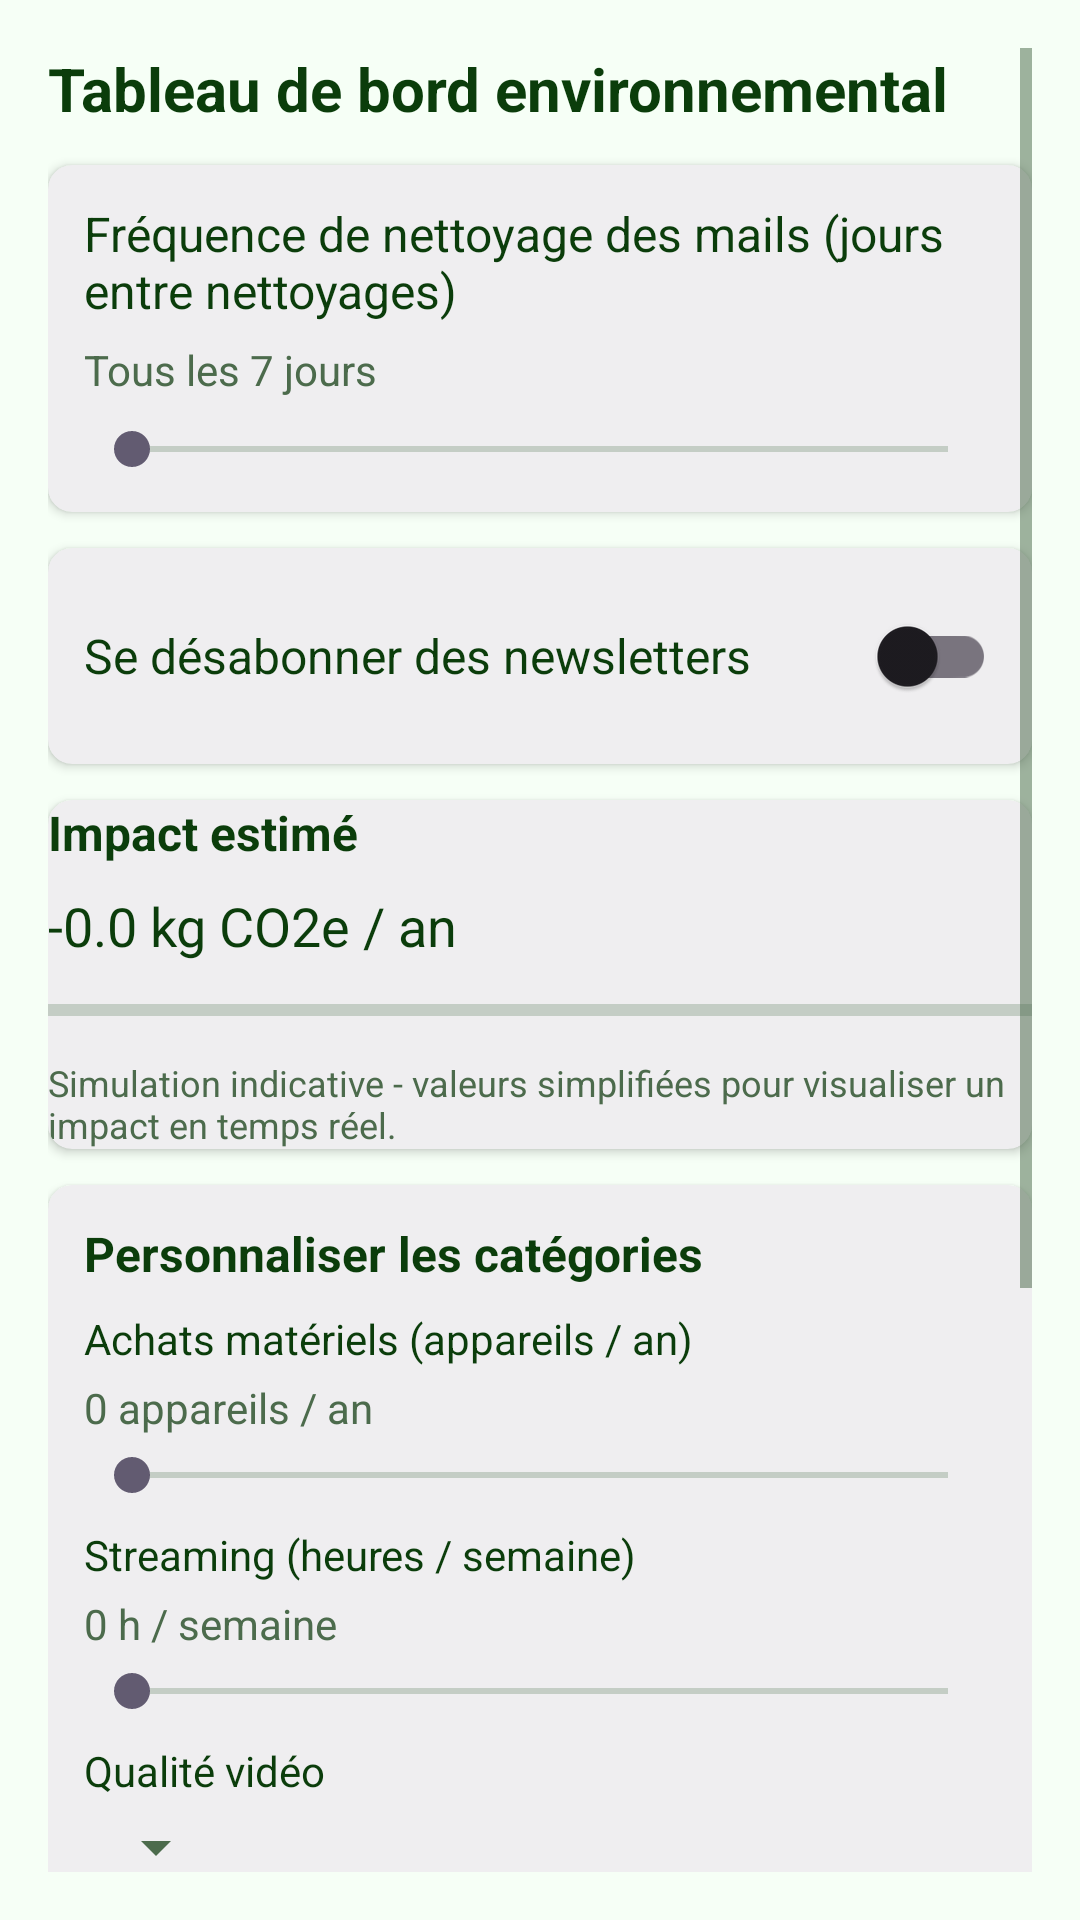

Here is an Android app screen rendered from its layout file. Give the layout XML and the strings, colors and styles it references.
<!-- AndroidManifest.xml: application theme Theme.SAE6_APP -->
<!-- res/layout/activity_dashboard.xml -->
<?xml version="1.0" encoding="utf-8"?>
<ScrollView xmlns:android="http://schemas.android.com/apk/res/android"
    xmlns:app="http://schemas.android.com/apk/res-auto"
    android:layout_width="match_parent"
    android:layout_height="match_parent"
    android:background="@color/green_background"
    android:padding="16dp">

    <LinearLayout
        android:layout_width="match_parent"
        android:layout_height="wrap_content"
        android:orientation="vertical">

        <TextView
            android:id="@+id/dashboard_title"
            android:layout_width="match_parent"
            android:layout_height="wrap_content"
            android:text="@string/dashboard_title"
            android:textStyle="bold"
            android:textSize="20sp"
            android:textColor="@color/text_primary"
            android:layout_marginBottom="12dp" />

        
        <com.google.android.material.card.MaterialCardView
            android:layout_width="match_parent"
            android:layout_height="wrap_content"
            android:layout_marginBottom="12dp"
            app:cardCornerRadius="8dp"
            app:cardElevation="2dp">

            <LinearLayout
                android:layout_width="match_parent"
                android:layout_height="wrap_content"
                android:orientation="vertical"
                android:padding="12dp">

                <TextView
                    android:layout_width="match_parent"
                    android:layout_height="wrap_content"
                    android:text="@string/interval_label"
                    android:textColor="@color/text_primary"
                    android:textSize="16sp" />

                <TextView
                    android:id="@+id/txt_interval_value"
                    android:layout_width="match_parent"
                    android:layout_height="wrap_content"
                    android:text="@string/interval_example"
                    android:textColor="@color/text_secondary"
                    android:layout_marginTop="6dp" />

                <SeekBar
                    android:id="@+id/seekbar_clean_interval"
                    android:layout_width="match_parent"
                    android:layout_height="wrap_content"
                    android:layout_marginTop="8dp"
                    android:max="29" /> 

            </LinearLayout>

        </com.google.android.material.card.MaterialCardView>

        
        <com.google.android.material.card.MaterialCardView
            android:layout_width="match_parent"
            android:layout_height="wrap_content"
            android:layout_marginBottom="12dp"
            app:cardCornerRadius="8dp"
            app:cardElevation="2dp">

            <LinearLayout
                android:layout_width="match_parent"
                android:layout_height="wrap_content"
                android:orientation="horizontal"
                android:padding="12dp"
                android:gravity="center_vertical">

                <TextView
                    android:layout_width="0dp"
                    android:layout_height="wrap_content"
                    android:layout_weight="1"
                    android:text="@string/unsubscribe_label"
                    android:textColor="@color/text_primary"
                    android:textSize="16sp" />

                <androidx.appcompat.widget.SwitchCompat
                    android:id="@+id/switch_unsubscribe"
                    android:layout_width="wrap_content"
                    android:layout_height="wrap_content" />

            </LinearLayout>

        </com.google.android.material.card.MaterialCardView>

        
        <com.google.android.material.card.MaterialCardView
            android:layout_width="match_parent"
            android:layout_height="wrap_content"
            app:cardCornerRadius="8dp"
            app:cardElevation="2dp"
            android:padding="12dp">

            <LinearLayout
                android:layout_width="match_parent"
                android:layout_height="wrap_content"
                android:orientation="vertical">

                <TextView
                    android:layout_width="match_parent"
                    android:layout_height="wrap_content"
                    android:text="@string/impact_title"
                    android:textColor="@color/text_primary"
                    android:textSize="16sp"
                    android:textStyle="bold" />

                <TextView
                    android:id="@+id/txt_impact_value"
                    android:layout_width="match_parent"
                    android:layout_height="wrap_content"
                    android:text="-0.0 kg CO2e / an"
                    android:textSize="18sp"
                    android:textColor="@color/text_primary"
                    android:layout_marginTop="8dp" />

                <ProgressBar
                    android:id="@+id/progressImpact"
                    style="?android:attr/progressBarStyleHorizontal"
                    android:layout_width="match_parent"
                    android:layout_height="wrap_content"
                    android:progress="0"
                    android:max="100"
                    android:layout_marginTop="8dp" />

                <TextView
                    android:id="@+id/txt_note"
                    android:layout_width="match_parent"
                    android:layout_height="wrap_content"
                    android:text="@string/simulation_note"
                    android:textColor="@color/text_secondary"
                    android:textSize="12sp"
                    android:layout_marginTop="8dp" />

            </LinearLayout>

        </com.google.android.material.card.MaterialCardView>

        
        <com.google.android.material.card.MaterialCardView
            android:layout_width="match_parent"
            android:layout_height="wrap_content"
            android:layout_marginTop="12dp"
            android:layout_marginBottom="12dp"
            app:cardCornerRadius="8dp"
            app:cardElevation="2dp">

            <LinearLayout
                android:layout_width="match_parent"
                android:layout_height="wrap_content"
                android:orientation="vertical"
                android:padding="12dp">

                <TextView
                    android:layout_width="match_parent"
                    android:layout_height="wrap_content"
                    android:text="Personnaliser les catégories"
                    android:textColor="@color/text_primary"
                    android:textSize="16sp"
                    android:textStyle="bold" />

                
                <TextView
                    android:layout_width="match_parent"
                    android:layout_height="wrap_content"
                    android:text="Achats matériels (appareils / an)"
                    android:textColor="@color/text_primary"
                    android:layout_marginTop="8dp" />

                <TextView
                    android:id="@+id/txt_hardware_value"
                    android:layout_width="match_parent"
                    android:layout_height="wrap_content"
                    android:text="0 appareils / an"
                    android:textColor="@color/text_secondary"
                    android:layout_marginTop="4dp" />

                <SeekBar
                    android:id="@+id/seekbar_hardware"
                    android:layout_width="match_parent"
                    android:layout_height="wrap_content"
                    android:max="10"
                    android:layout_marginTop="4dp" />

                
                <TextView
                    android:layout_width="match_parent"
                    android:layout_height="wrap_content"
                    android:text="Streaming (heures / semaine)"
                    android:textColor="@color/text_primary"
                    android:layout_marginTop="8dp" />

                <TextView
                    android:id="@+id/txt_services_value"
                    android:layout_width="match_parent"
                    android:layout_height="wrap_content"
                    android:text="0 h / semaine"
                    android:textColor="@color/text_secondary"
                    android:layout_marginTop="4dp" />

                <SeekBar
                    android:id="@+id/seekbar_services"
                    android:layout_width="match_parent"
                    android:layout_height="wrap_content"
                    android:max="40"
                    android:layout_marginTop="4dp" />

                
                <TextView
                    android:layout_width="match_parent"
                    android:layout_height="wrap_content"
                    android:text="Qualité vidéo"
                    android:textColor="@color/text_primary"
                    android:layout_marginTop="8dp" />

                <Spinner
                    android:id="@+id/spinner_quality"
                    android:layout_width="wrap_content"
                    android:layout_height="wrap_content"
                    android:layout_marginTop="4dp" />

            </LinearLayout>

        </com.google.android.material.card.MaterialCardView>

        
        <com.google.android.material.card.MaterialCardView
            android:layout_width="match_parent"
            android:layout_height="wrap_content"
            app:cardCornerRadius="8dp"
            app:cardElevation="2dp"
            android:layout_marginBottom="16dp">

            <LinearLayout
                android:layout_width="match_parent"
                android:layout_height="wrap_content"
                android:orientation="vertical"
                android:padding="12dp">

                <TextView
                    android:layout_width="match_parent"
                    android:layout_height="wrap_content"
                    android:text="Répartition par catégorie"
                    android:textColor="@color/text_primary"
                    android:textSize="16sp"
                    android:textStyle="bold" />

                <com.github.mikephil.charting.charts.PieChart
                    android:id="@+id/pieChartCategories"
                    android:layout_width="match_parent"
                    android:layout_height="220dp"
                    android:layout_marginTop="8dp" />

            </LinearLayout>

        </com.google.android.material.card.MaterialCardView>

    </LinearLayout>

</ScrollView>
<!-- resources referenced by this layout -->
<resources>
  <color name="green_background">#F6FFF6</color>
  <color name="text_primary">#0B3D0B</color>
  <color name="text_secondary">#4C6B4C</color>
  <string name="dashboard_title">Tableau de bord environnemental</string>
  <string name="impact_title">Impact estimé</string>
  <string name="interval_example">Tous les 7 jours</string>
  <string name="interval_label">Fréquence de nettoyage des mails (jours entre nettoyages)</string>
  <string name="simulation_note">Simulation indicative - valeurs simplifiées pour visualiser un impact en temps réel.</string>
  <string name="unsubscribe_label">Se désabonner des newsletters</string>
  <style name="Theme.SAE6_APP" parent="Base.Theme.SAE6_APP">
          <item name="materialButtonStyle">@style/MyButton</item>
      </style>
  <style name="Base.Theme.SAE6_APP" parent="Theme.Material3.DayNight.NoActionBar">
          
          <item name="colorPrimary">@color/green_primary</item>
          <item name="colorOnPrimary">@color/white</item>
          <item name="colorPrimaryContainer">@color/green_light</item>
          <item name="android:windowBackground">@color/green_background</item>
          <item name="android:textColorPrimary">@color/text_primary</item>
          <item name="android:textColorSecondary">@color/text_secondary</item>
          
          <item name="materialCardViewStyle">@style/Widget.MaterialComponents.CardView</item>
      </style>
  <style name="MyButton" parent="Widget.MaterialComponents.Button">
          <item name="android:textColor">@color/text_primary</item>
          
          
      </style>
  <color name="green_primary">#2E7D32</color>
  <color name="white">#FFFFFFFF</color>
  <color name="green_light">#C8E6C9</color>
</resources>
